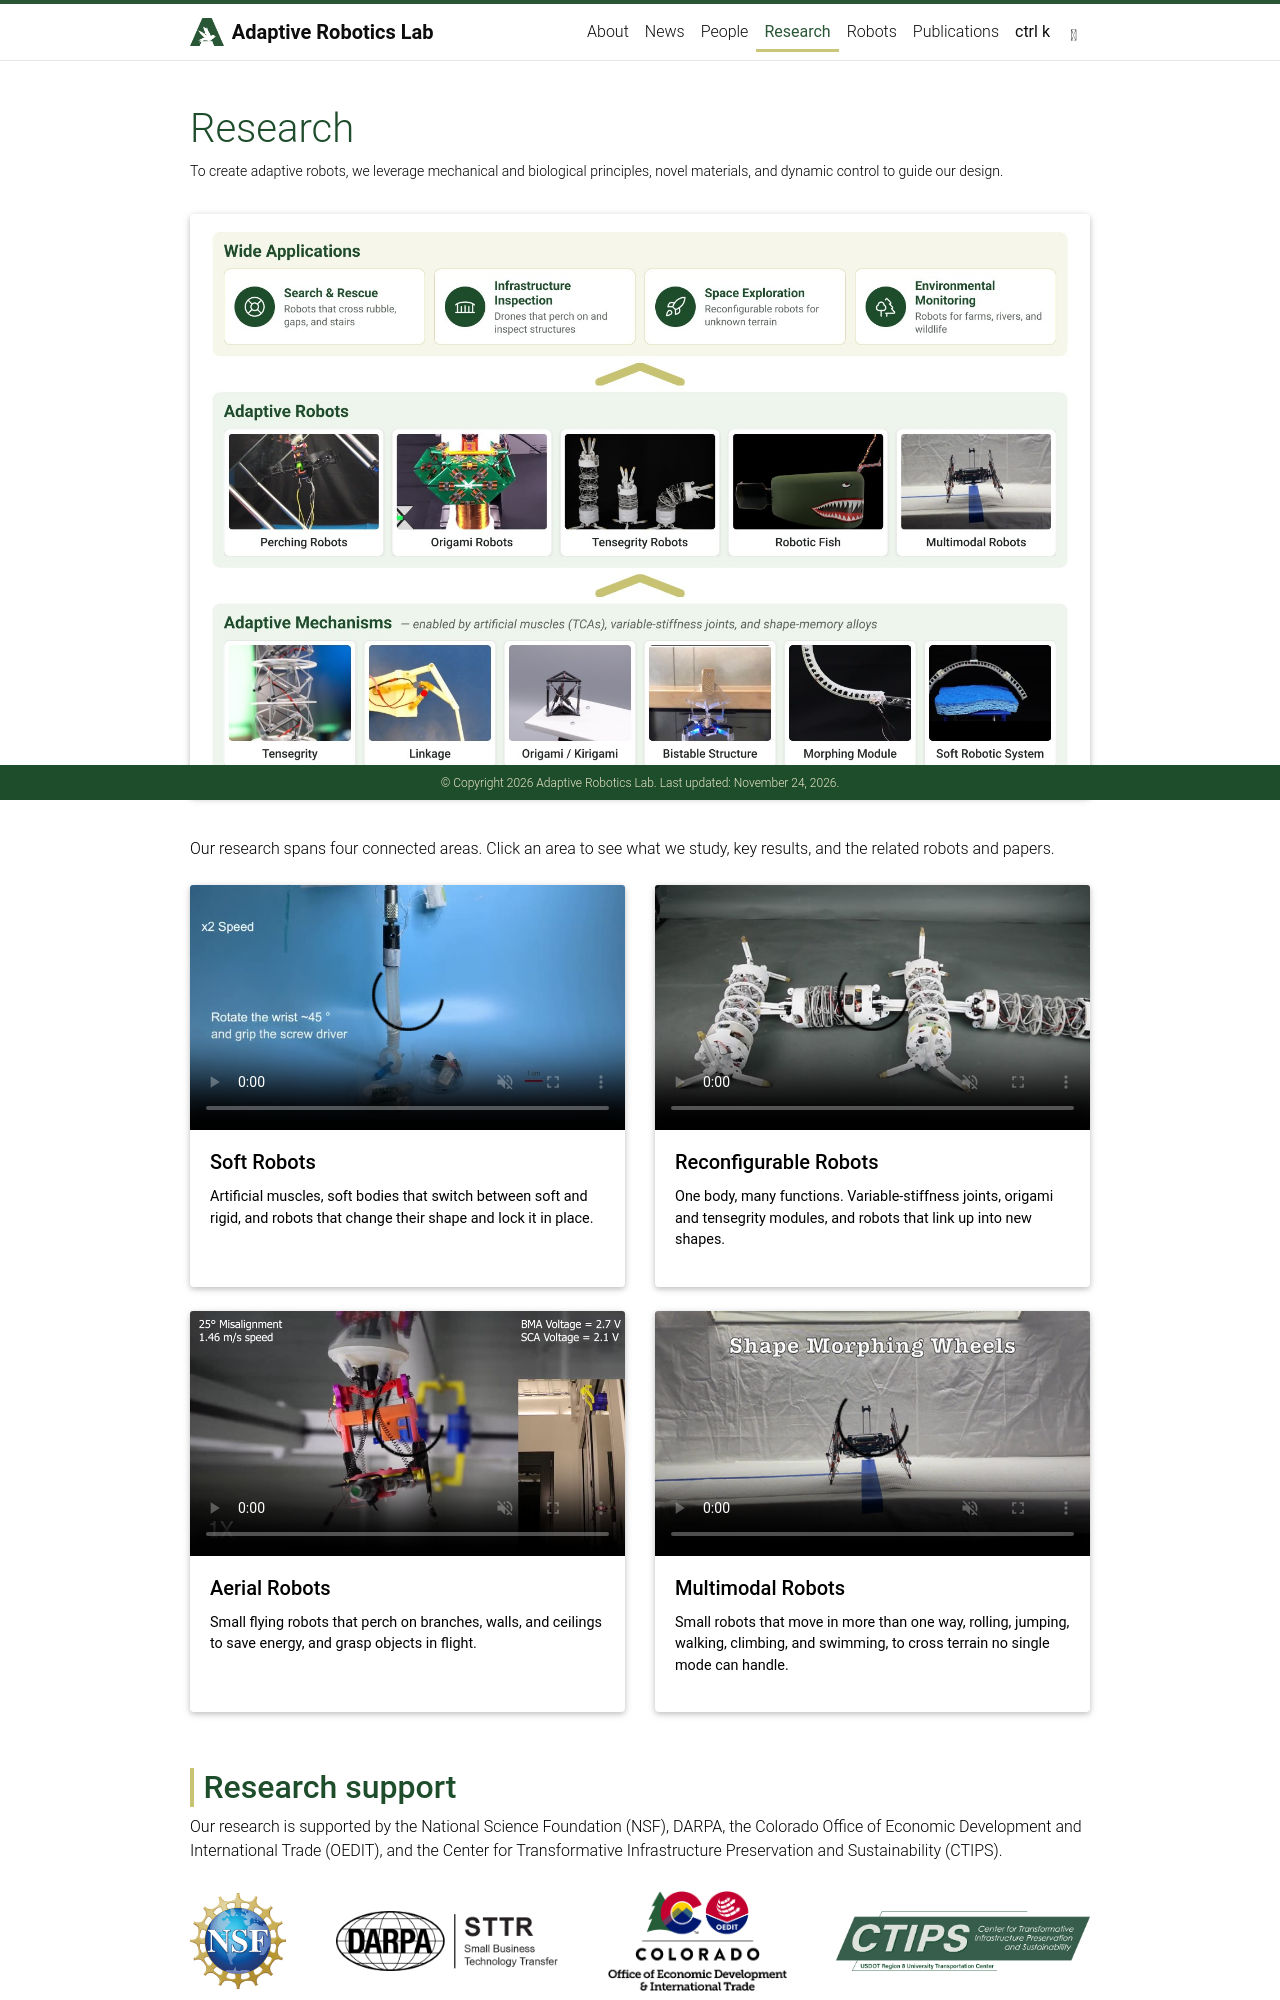

repository: AdaptiveRoboticsLab/AdaptiveRoboticsLab.github.io · page: research/index.html · generator: jekyll

---
layout: page
title: Research
permalink: /research/
description: To create adaptive robots, we leverage mechanical and biological principles, novel materials, and dynamic control to guide our design.
nav: true
nav_order: 3
---

<a href="{{ '/assets/img/research/research-overview.jpg' | relative_url }}"><img class="img-fluid rounded z-depth-1 mb-4" src="{{ '/assets/img/research/research-overview.jpg' | relative_url }}" alt="Research overview: adaptive mechanisms (tensegrity, linkages, origami, bistable structures, morphing modules, soft systems), enabled by artificial muscles, variable-stiffness joints, and shape-memory alloys, build perching, origami, tensegrity, fish-like, and multimodal robots for search and rescue, infrastructure inspection, space exploration, and environmental monitoring"></a>

Our research spans four connected areas. Click an area to see what we study, key results, and the related robots and papers.

<!--
  Each research area is one Markdown file in the _areas/ folder.
  Papers appear on an area page automatically when their entry in
  _bibliography/papers.bib has `area = {...}` containing that area's key.
-->

{% assign areas = site.areas | sort: "order" %}

<div class="row robot-grid mt-4">
  {% for area in areas %}
    <div class="col-sm-6 mb-4">
      <a href="{{ area.url | relative_url }}" class="robot-card-link">
        <div class="card h-100 hoverable">
          {% if area.card_video %}
            <video
              class="card-img-top"
              src="{{ area.card_video | relative_url }}"
              poster="{{ area.img | relative_url }}"
              autoplay
              loop
              muted
              playsinline
              aria-label="{{ area.title }}"
            ></video>
          {% else %}
            <img class="card-img-top" src="{{ area.img | relative_url }}" alt="{{ area.title }}" loading="lazy">
          {% endif %}
          <div class="card-body">
            <h2 class="card-title">{{ area.title }}</h2>
            <p class="card-text">{{ area.description }}</p>
          </div>
        </div>
      </a>
    </div>
  {% endfor %}
</div>
